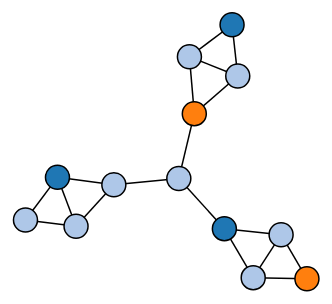
D3 v3 page, settled after 360 driven frames (6 s of simulated time); the page loaded 1 data file(s).



    var width = 960,
            height = 500;

    var force = d3.layout.force()
            .size([width, height])
            .charge(-400)
            .linkDistance(40)
            .on("tick", tick);

    var drag = force.drag()
            .on("dragstart", dragstart);

    var svg = d3.select("body").append("svg")
            .attr("width", width)
            .attr("height", height);

    var link = svg.selectAll(".link"),
            node = svg.selectAll(".node");

    d3.json("data.json", function(error, graph) {
        if (error) throw error;

        force
                .nodes(graph.nodes)
                .links(graph.links)
                .start();

        link = link.data(graph.links)
                .enter().append("line")
                .attr("class", "link");

        var color = d3.scale.category20();

        node = node.data(graph.nodes)
                .enter().append("circle")
                .attr("class", "node")
                .attr("r", 12)
                .attr("fill", function (d) {
                    return color(d.group);
                })
                .on("dblclick", dblclick)
                .call(drag);
    });

    function tick() {
        link.attr("x1", function(d) { return d.source.x; })
                .attr("y1", function(d) { return d.source.y; })
                .attr("x2", function(d) { return d.target.x; })
                .attr("y2", function(d) { return d.target.y; });

        node.attr("cx", function(d) { return d.x; })
                .attr("cy", function(d) { return d.y; });
    }

    function dblclick(d) {
        d3.select(this).classed("fixed", d.fixed = false);
    }

    function dragstart(d) {
        d3.select(this).classed("fixed", d.fixed = true);
    }



### data: data.json
{
 "nodes": [
  {
   "id": 0,
   "value": "100%",
   "text": "糖果",
   "type": "种类",
   "group": 1
  },
  {
   "id": 1,
   "value": "100%",
   "text": "GB233",
   "type": "安全标准",
   "group": 9
  },
  {
   "id": 2,
   "value": "100%",
   "text": "GB244",
   "type": "安全标准",
   "group": 9
  },
  {
   "id": 3,
   "value": "100%",
   "text": "适量试样",
   "type": "产品标准",
   "group": 10
  },
  {
   "id": 4,
   "value": "100%",
   "text": "GB255",
   "type": "安全标准",
   "group": 9
  },
  {
   "id": 5,
   "value": "100%",
   "text": "糖果",
   "type": "种类",
   "group": 1
  },
  {
   "id": 6,
   "value": "100%",
   "text": "GB233",
   "type": "安全标准",
   "group": 9
  },
  {
   "id": 7,
   "value": "100%",
   "text": "GB244",
   "type": "安全标准",
   "group": 9
  },
  "... 5 more items"
 ],
 "links": [
  {
   "source": 0,
   "target": 1
  },
  {
   "source": 1,
   "target": 2
  },
  {
   "source": 2,
   "target": 0
  },
  {
   "source": 1,
   "target": 3
  },
  {
   "source": 3,
   "target": 2
  },
  {
   "source": 3,
   "target": 4
  },
  {
   "source": 4,
   "target": 5
  },
  {
   "source": 5,
   "target": 6
  },
  "... 10 more items"
 ]
}